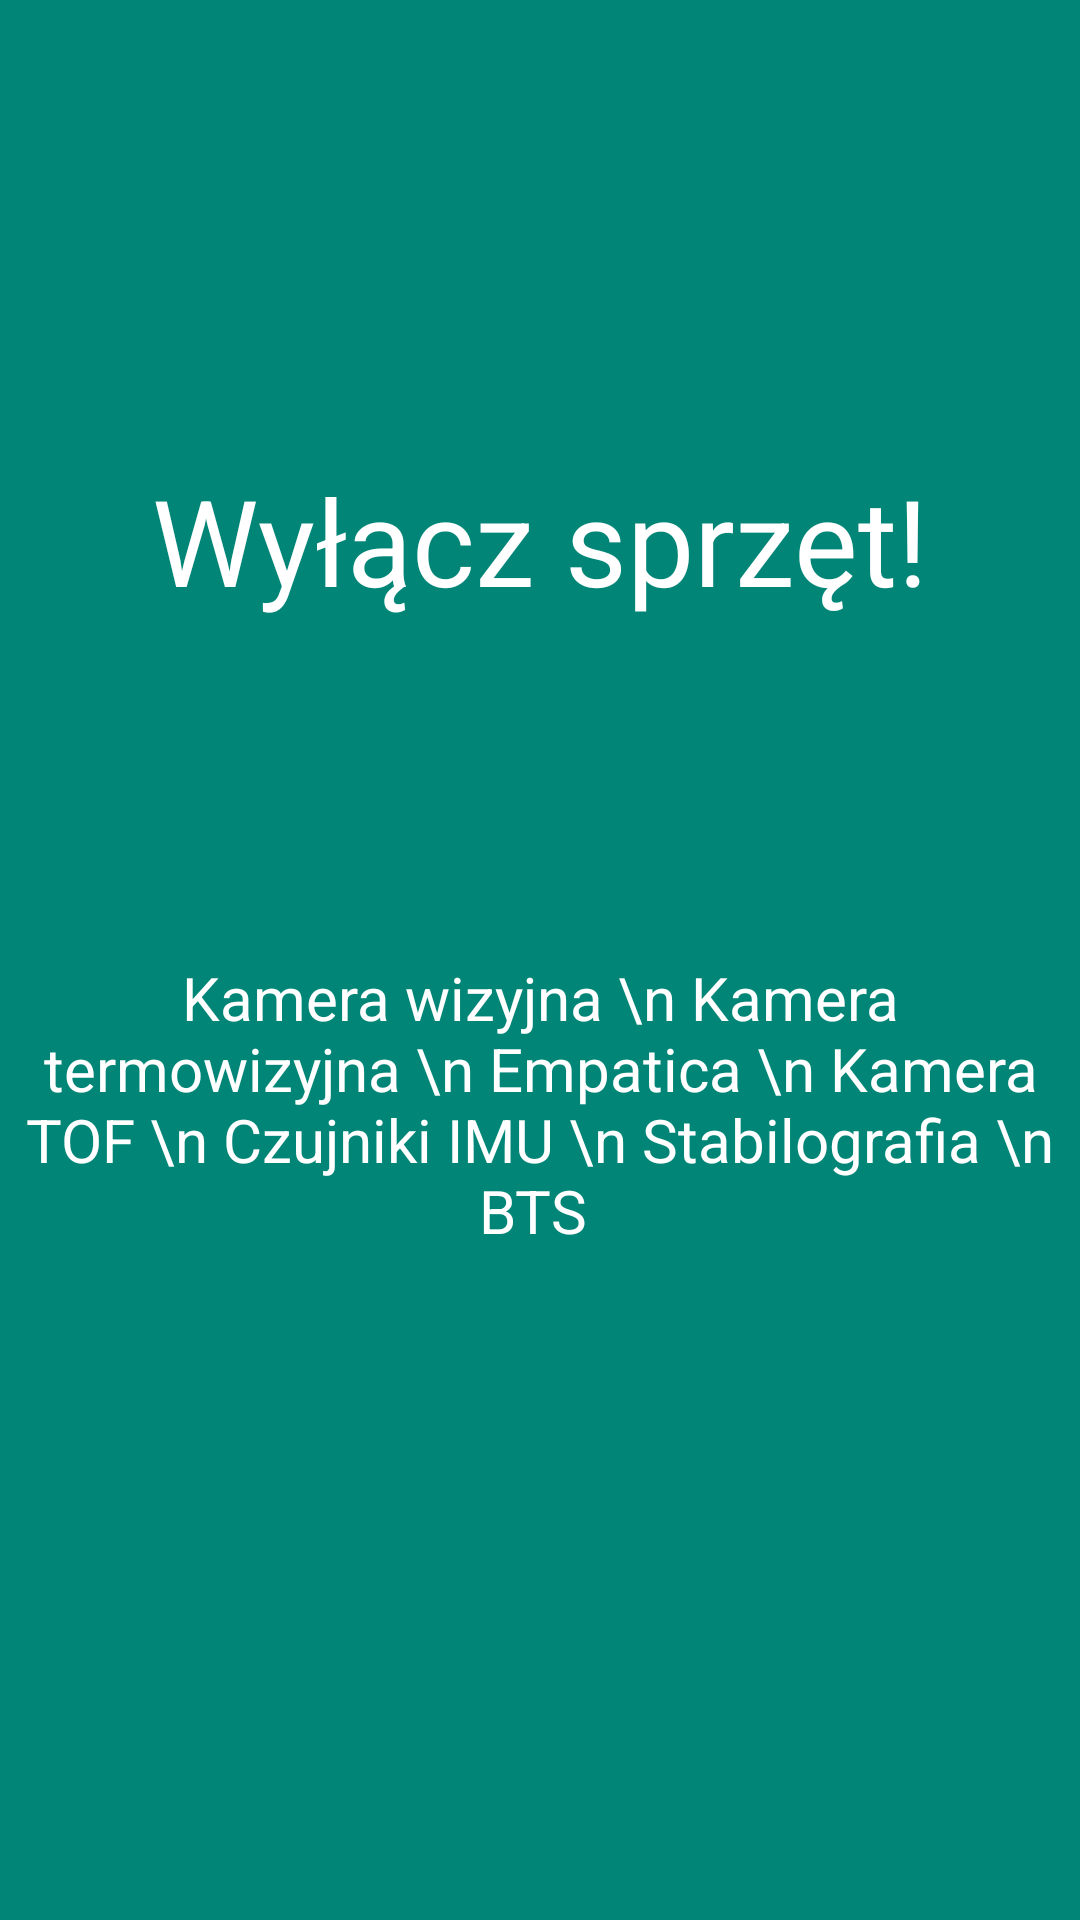

The Android layout XML behind this screen, and the referenced resources:
<!-- AndroidManifest.xml: application theme AppTheme -->
<!-- res/layout/dialog_box.xml -->
<?xml version="1.0" encoding="utf-8"?>
<android.support.constraint.ConstraintLayout
    xmlns:android="http://schemas.android.com/apk/res/android"
    xmlns:app="http://schemas.android.com/apk/res-auto"
    xmlns:tools="http://schemas.android.com/tools"
    android:layout_width="match_parent"
    android:layout_height="550dp"
    android:layout_marginTop="5dp"
    android:layout_marginRight="10dp"
    android:layout_marginLeft="10dp"
    android:background="@color/colorPrimary"
    android:layout_gravity="center">

    <ImageView
        android:id="@+id/close_box"
        android:layout_width="wrap_content"
        android:layout_height="wrap_content"
        android:layout_alignParentRight="true"
        android:layout_marginTop="8dp"
        android:layout_marginEnd="8dp"
        android:elevation="5dp"
        android:src="@drawable/ic_close_black_24dp"
        app:layout_constraintEnd_toEndOf="parent"
        app:layout_constraintTop_toTopOf="parent" />

    <ImageView
        android:id="@+id/attention"
        android:layout_width="80dp"
        android:layout_height="80dp"
        android:layout_below="@id/close_box"
        android:layout_marginStart="8dp"
        android:layout_marginTop="8dp"
        android:layout_marginEnd="8dp"
        android:src="@drawable/ic_error_outline_black_24dp"
        app:layout_constraintEnd_toEndOf="parent"
        app:layout_constraintStart_toStartOf="parent"
        app:layout_constraintTop_toTopOf="@+id/constraintLayout" />

    <TextView
        android:layout_width="wrap_content"
        android:layout_height="wrap_content"
        android:layout_marginStart="8dp"
        android:layout_marginTop="8dp"
        android:layout_marginEnd="8dp"
        android:text="Kamera wizyjna \n Kamera termowizyjna \n Empatica \n Kamera TOF \n Czujniki IMU \n Stabilografia \n BTS
"
        android:textAlignment="center"
        android:textColor="@android:color/white"
        android:textSize="20sp"
        app:layout_constraintBottom_toBottomOf="parent"
        app:layout_constraintEnd_toEndOf="parent"
        app:layout_constraintHorizontal_bias="0.503"
        app:layout_constraintStart_toStartOf="parent"
        app:layout_constraintTop_toBottomOf="@+id/attention" />

    <android.support.constraint.ConstraintLayout
        android:id="@+id/constraintLayout"
        android:layout_width="match_parent"
        android:layout_height="match_parent"
        android:layout_below="@+id/attention"
        android:gravity="center"
        tools:layout_editor_absoluteX="47dp"
        tools:layout_editor_absoluteY="0dp">


        <TextView
            android:layout_width="wrap_content"
            android:layout_height="wrap_content"
            android:layout_marginStart="8dp"
            android:layout_marginTop="8dp"
            android:layout_marginEnd="8dp"
            android:layout_marginBottom="288dp"
            android:text="Wyłącz sprzęt!"
            android:textAlignment="center"
            android:textColor="@color/white"
            android:textSize="40sp"
            app:layout_constraintBottom_toBottomOf="parent"
            app:layout_constraintEnd_toEndOf="parent"
            app:layout_constraintStart_toStartOf="parent"
            app:layout_constraintTop_toTopOf="parent" />


    </android.support.constraint.ConstraintLayout>


</android.support.constraint.ConstraintLayout>
<!-- resources referenced by this layout -->
<resources>
  <color name="colorPrimary">#008577</color>
  <color name="white">#FFFFFF</color>
  <style name="AppTheme" parent="Theme.AppCompat.Light.DarkActionBar">
          
          <item name="colorPrimary">@color/colorPrimary</item>
          <item name="colorPrimaryDark">@color/colorPrimaryDark</item>
          <item name="colorAccent">@color/colorAccent</item>
      </style>
  <color name="colorPrimaryDark">#00574B</color>
  <color name="colorAccent">#D81B60</color>
</resources>
